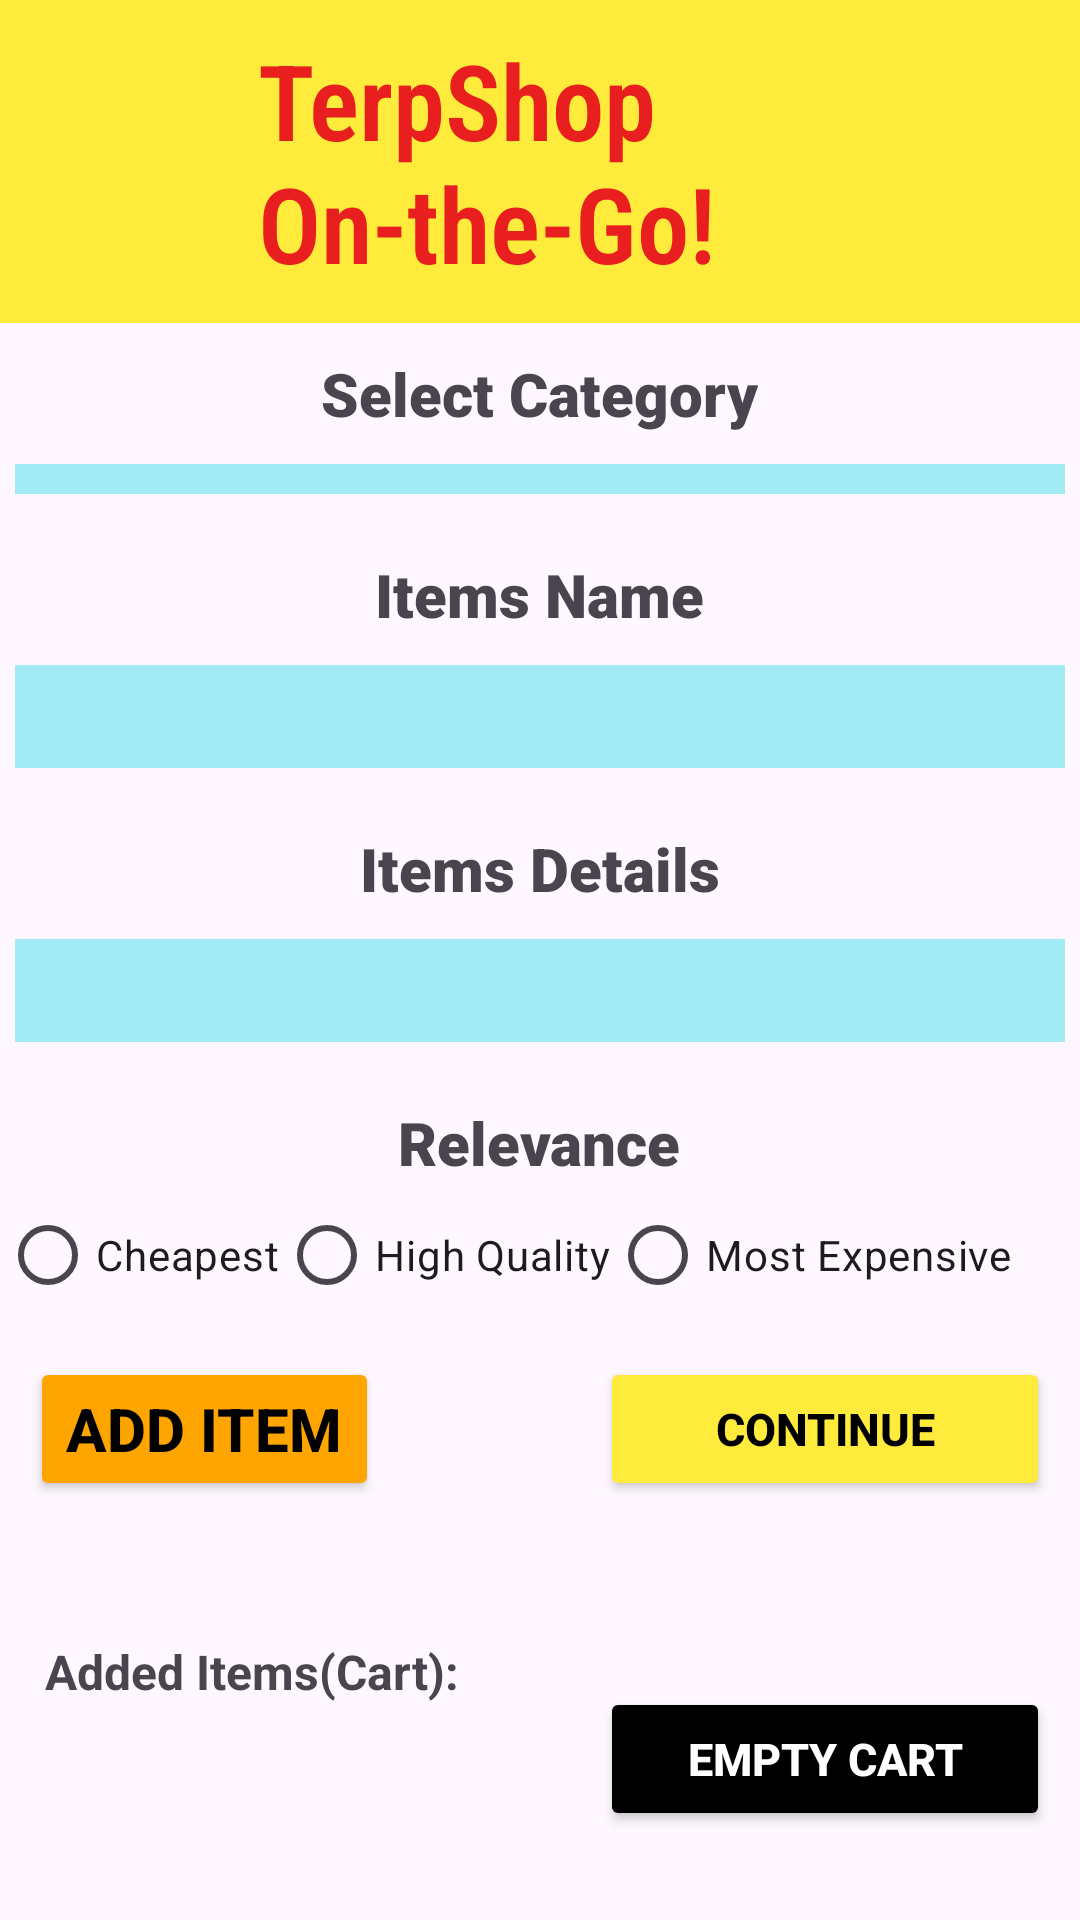

Layout XML and referenced resources for this Android screen:
<!-- AndroidManifest.xml: application theme Theme.TerpShop -->
<!-- res/layout/details_data.xml -->
<?xml version="1.0" encoding="utf-8"?>
<RelativeLayout
    xmlns:android="http://schemas.android.com/apk/res/android"
    android:layout_width="match_parent"
    android:layout_height="match_parent">


    <include layout="@layout/header"/>

    <TextView
        android:id="@+id/categoryText"
        android:layout_width="wrap_content"
        android:layout_height="wrap_content"
        android:text="Select Category"
        android:layout_below="@id/header_title"
        android:layout_centerHorizontal="true"
        android:layout_marginTop="10dp"
        android:textSize="20dp"
        android:fontFamily="sans-serif-black"/>

    <Spinner
        android:id="@+id/spinner_category"
        android:layout_width="350dp"
        android:layout_height="wrap_content"
        android:layout_below="@id/categoryText"
        android:layout_centerHorizontal="true"
        android:layout_marginTop="10dp"
        android:background="#A0EBF4"
        android:padding="5dp"
        android:textAlignment="center"/>

    <TextView
        android:id="@+id/itemText"
        android:layout_width="wrap_content"
        android:layout_height="wrap_content"
        android:text="Items Name"
        android:layout_below="@id/spinner_category"
        android:layout_centerHorizontal="true"
        android:layout_marginTop="20dp"
        android:textSize="20dp"
        android:fontFamily="sans-serif-black"/>


    <EditText
        android:id="@+id/edit_text_item_name"
        android:layout_width="350dp"
        android:layout_height="wrap_content"
        android:layout_below="@id/itemText"
        android:layout_centerHorizontal="true"
        android:layout_marginTop="10dp"
        android:background="#A0EBF4"
        android:padding="5dp" />

    <TextView
        android:id="@+id/detailText"
        android:layout_width="wrap_content"
        android:layout_height="wrap_content"
        android:text="Items Details"
        android:layout_below="@id/edit_text_item_name"
        android:layout_centerHorizontal="true"
        android:layout_marginTop="20dp"
        android:textSize="20dp"
        android:fontFamily="sans-serif-black"/>


    <EditText
        android:id="@+id/edit_text_item_details"
        android:layout_width="350dp"
        android:layout_height="wrap_content"
        android:layout_below="@id/detailText"
        android:layout_centerHorizontal="true"
        android:layout_marginTop="10dp"
        android:background="#A0EBF4"
        android:padding="5dp" />


    <TextView
        android:id="@+id/relevanceText"
        android:layout_width="wrap_content"
        android:layout_height="wrap_content"
        android:text="Relevance"
        android:layout_below="@id/edit_text_item_details"
        android:layout_centerHorizontal="true"
        android:layout_marginTop="20dp"
        android:textSize="20dp"
        android:fontFamily="sans-serif-black"/>


    
    <RadioGroup
        android:id="@+id/radio_group_relevance"
        android:layout_below="@id/relevanceText"
        android:layout_width="match_parent"
        android:layout_height="wrap_content"
        android:orientation="horizontal">

        <RadioButton
            android:id="@+id/radio_cheapest"
            android:layout_width="wrap_content"
            android:layout_height="wrap_content"
            android:text="Cheapest"/>

        <RadioButton
            android:id="@+id/radio_high_quality"
            android:layout_width="wrap_content"
            android:layout_height="wrap_content"
            android:text="High Quality"/>

        <RadioButton
            android:id="@+id/radio_most_expensive"
            android:layout_width="wrap_content"
            android:layout_height="wrap_content"
            android:text="Most Expensive"/>
    </RadioGroup>

    
    <Button
        android:id="@+id/btn_add_item"
        android:layout_below="@id/radio_group_relevance"
        android:layout_width="wrap_content"
        android:layout_height="wrap_content"
        android:textStyle="bold"
        android:text = "Add Item"
        android:textSize = "20dp"
        android:layout_marginLeft="10dp"
        android:textColor="#000000"
        android:layout_alignLeft="@+id/header_title"
        android:layout_marginTop="10dp"
        android:backgroundTint="@color/orange" />


    <TextView
        android:id="@+id/tvAddedItems"
        android:layout_width="match_parent"
        android:layout_height="wrap_content"
        android:layout_below="@id/continueBtn2"
        android:layout_marginLeft="15dp"
        android:layout_marginTop="30dp"
        android:paddingTop="16dp"
        android:text="Added Items(Cart):"
        android:textSize="16dp"
        android:textStyle="bold" />

    <Button
        android:id="@+id/continueBtn2"
        android:layout_width="150dp"
        android:layout_height="wrap_content"
        android:layout_below="@+id/radio_group_relevance"
        android:layout_alignRight="@+id/header_title"
        android:layout_marginTop="10dp"
        android:layout_marginRight="10dp"
        android:backgroundTint="#FFEB3B"
        android:text="Continue"
        android:textColor="#000000"
        android:textSize="15dp"
        android:textStyle="bold" />

    <Button
        android:id="@+id/clearCartBtn"
        android:layout_width="150dp"
        android:layout_height="wrap_content"
        android:layout_below="@+id/radio_group_relevance"
        android:layout_alignRight="@+id/header_title"
        android:layout_marginTop="120dp"
        android:layout_marginRight="10dp"
        android:backgroundTint="@color/black"
        android:text="EMPTY CART"
        android:textColor="@color/white"
        android:textSize="15dp"
        android:textStyle="bold" />


</RelativeLayout>
<!-- res/layout/header.xml (included above) -->
<?xml version="1.0" encoding="utf-8"?>
<RelativeLayout xmlns:android="http://schemas.android.com/apk/res/android"
    android:layout_width="match_parent"
    android:layout_height="wrap_content"
    android:id="@+id/header_title"
    android:background="#FFEB3B">

    <ImageView
        android:id="@+id/logo"
        android:layout_width="50dp"
        android:layout_height="50dp"
        android:src="@drawable/umdlogo"
        android:layout_marginStart="16dp"
        android:layout_marginTop="10dp"/>
    <TextView
        android:id="@+id/header"
        android:layout_width="wrap_content"
        android:layout_height="wrap_content"
        android:text="TerpShop On-the-Go!"
        android:textSize="35sp"
        android:textColor="#E91E1E"
        android:textStyle="bold"
        android:fontFamily="sans-serif-condensed-light"
        android:layout_toEndOf="@id/logo"
        android:layout_marginStart="20dp"
        android:layout_marginTop="10dp"
        android:layout_marginBottom="10dp"/>

</RelativeLayout>
<!-- resources referenced by this layout -->
<resources>
  <color name="black">#FF000000</color>
  <color name="orange">#FFA500</color>
  <color name="white">#FFFFFFFF</color>
  <style name="Theme.TerpShop" parent="Base.Theme.TerpShop" />
  <style name="Base.Theme.TerpShop" parent="Theme.Material3.DayNight.NoActionBar">
          
          
      </style>
</resources>
